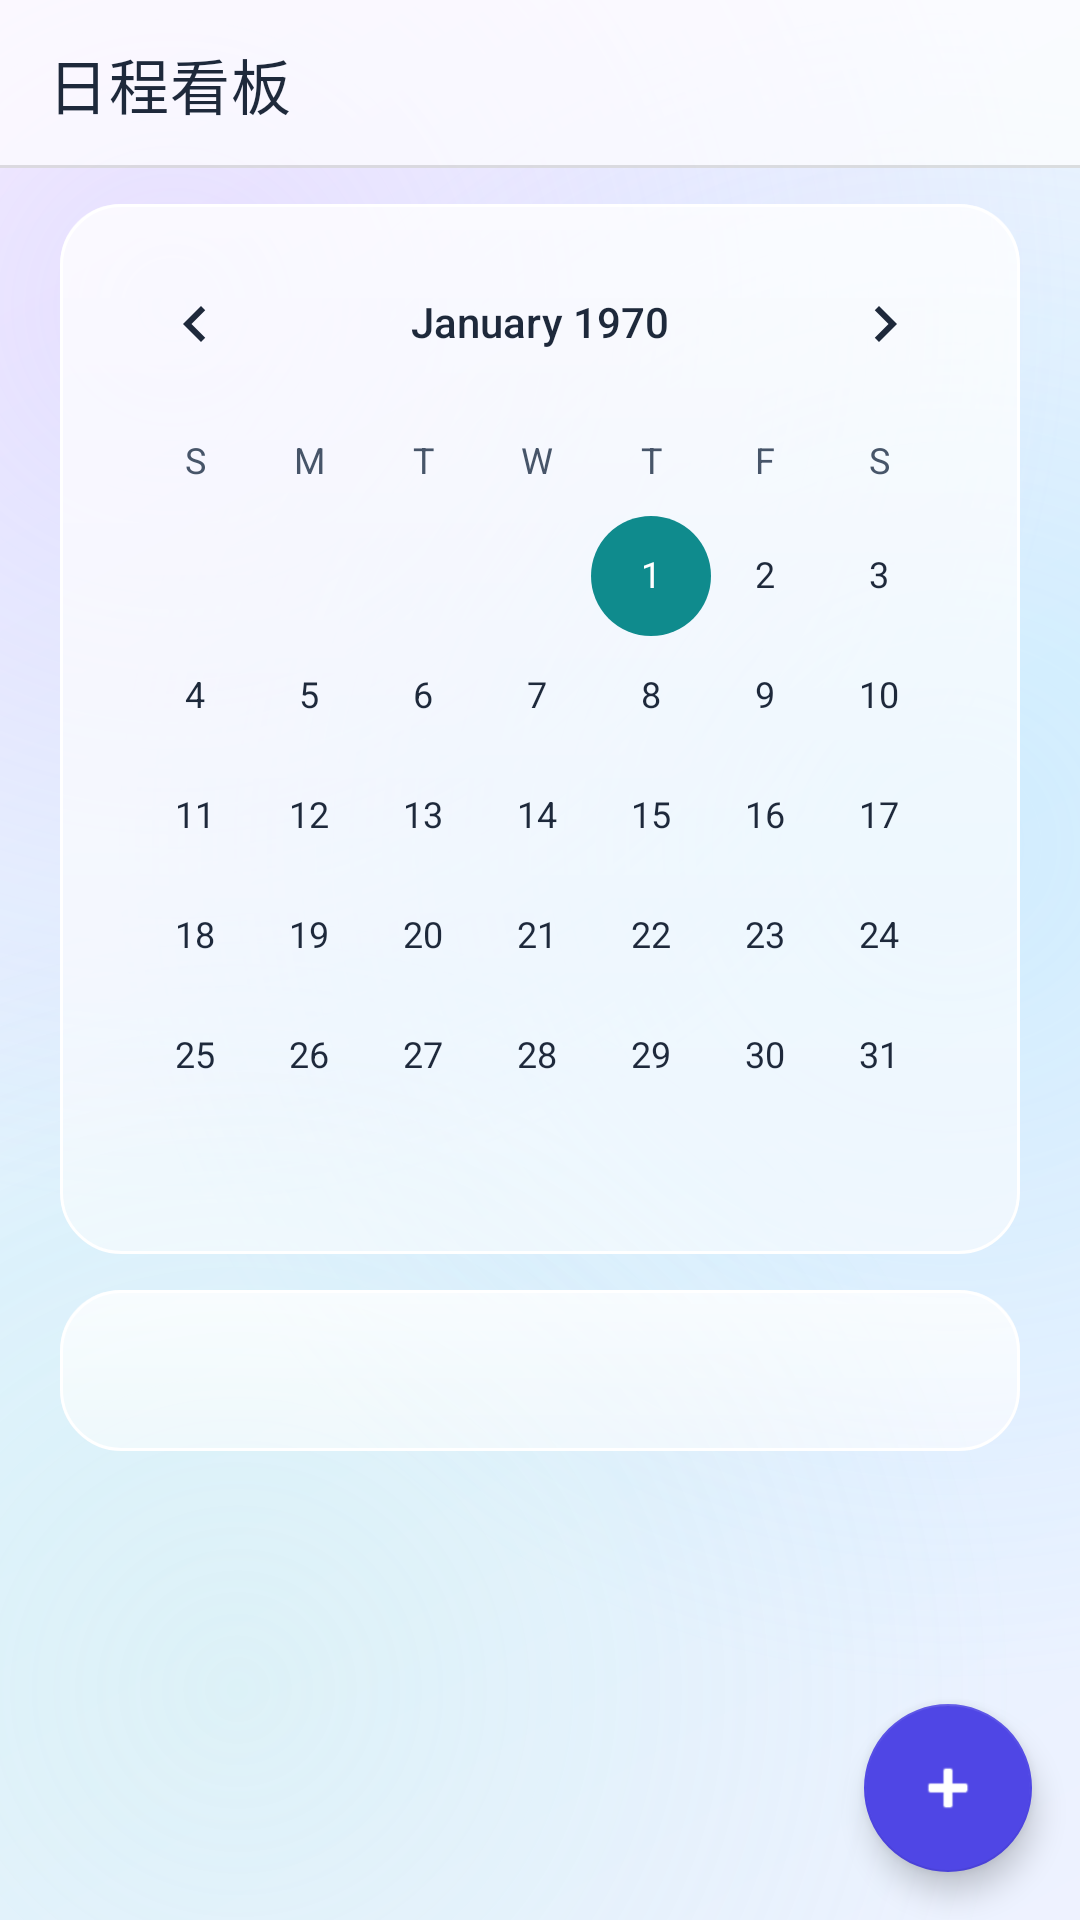

Produce the Android XML layout that renders to this screen, including the resource entries it uses.
<!-- AndroidManifest.xml: application theme Theme.MyApplication -->
<!-- res/layout/activity_schedule_list.xml -->
<?xml version="1.0" encoding="utf-8"?>
<LinearLayout xmlns:android="http://schemas.android.com/apk/res/android"
    xmlns:app="http://schemas.android.com/apk/res-auto"
    android:layout_width="match_parent"
    android:layout_height="match_parent"
    android:orientation="vertical">

    <com.google.android.material.appbar.MaterialToolbar
        android:id="@+id/toolbar"
        android:layout_width="match_parent"
        android:layout_height="?attr/actionBarSize"
        android:background="@drawable/bg_appbar"
        app:elevation="0dp"
        app:title="@string/schedule_title"
        app:titleTextColor="@color/glass_text_primary"
        app:navigationIconTint="@color/glass_text_primary" />

    <androidx.coordinatorlayout.widget.CoordinatorLayout
        android:layout_width="match_parent"
        android:layout_height="0dp"
        android:layout_weight="1">

        <LinearLayout
            android:layout_width="match_parent"
            android:layout_height="match_parent"
            android:orientation="vertical"
            android:paddingStart="@dimen/spacing_page_h"
            android:paddingEnd="@dimen/spacing_page_h"
            android:paddingBottom="@dimen/spacing_page_h">

            <LinearLayout
                style="@style/Widget.MyApp.GlassContainer"
                android:layout_width="match_parent"
                android:layout_height="wrap_content"
                android:layout_marginTop="@dimen/spacing_card_gap"
                android:padding="6dp">

                <CalendarView
                    android:id="@+id/calendarView"
                    android:layout_width="match_parent"
                    android:layout_height="wrap_content"
                    android:background="@android:color/transparent" />
            </LinearLayout>

            
            <LinearLayout
                android:id="@+id/summaryBlock"
                style="@style/Widget.MyApp.GlassContainer"
                android:layout_width="match_parent"
                android:layout_height="wrap_content"
                android:layout_marginTop="@dimen/spacing_card_gap"
                android:orientation="vertical"
                android:padding="@dimen/card_padding">

                <TextView
                    android:id="@+id/tvSummaryCount"
                    android:layout_width="match_parent"
                    android:layout_height="wrap_content"
                    android:textColor="@color/glass_text_primary"
                    android:textSize="16sp"
                    android:textStyle="bold" />

                <TextView
                    android:id="@+id/tvSummaryNext"
                    android:layout_width="match_parent"
                    android:layout_height="wrap_content"
                    android:layout_marginTop="2dp"
                    android:textColor="@color/glass_accent_teal"
                    android:textSize="13sp"
                    android:visibility="gone" />
            </LinearLayout>

            <FrameLayout
                android:layout_width="match_parent"
                android:layout_height="0dp"
                android:layout_weight="1"
                android:layout_marginTop="@dimen/spacing_card_gap">

                <androidx.recyclerview.widget.RecyclerView
                    android:id="@+id/rvEvents"
                    android:layout_width="match_parent"
                    android:layout_height="match_parent"
                    android:clipToPadding="false"
                    android:paddingBottom="88dp"
                    android:scrollbars="none" />

                <TextView
                    android:id="@+id/tvEmpty"
                    android:layout_width="wrap_content"
                    android:layout_height="wrap_content"
                    android:layout_gravity="center"
                    android:text="@string/empty_schedule"
                    android:textColor="@color/glass_text_secondary"
                    android:textSize="15sp"
                    android:visibility="gone" />
            </FrameLayout>
        </LinearLayout>

        <com.google.android.material.floatingactionbutton.FloatingActionButton
            android:id="@+id/fabAdd"
            android:layout_width="wrap_content"
            android:layout_height="wrap_content"
            android:layout_gravity="bottom|end"
            android:layout_margin="16dp"
            android:contentDescription="@string/action_add"
            android:src="@android:drawable/ic_input_add"
            app:backgroundTint="@color/glass_btn_primary"
            app:elevation="6dp"
            app:tint="@color/white" />

    </androidx.coordinatorlayout.widget.CoordinatorLayout>
</LinearLayout>
<!-- resources referenced by this layout -->
<resources>
  <color name="glass_accent_teal">#FF0F8B8D</color>
  <color name="glass_btn_primary">#FF4F46E5</color>
  <color name="glass_text_primary">#FF1E293B</color>
  <color name="glass_text_secondary">#FF475569</color>
  <color name="white">#FFFFFFFF</color>
  <dimen name="card_padding">16dp</dimen>
  <dimen name="spacing_card_gap">12dp</dimen>
  <dimen name="spacing_page_h">20dp</dimen>
  <!-- drawable bg_appbar (drawable) -->
  <?xml version="1.0" encoding="utf-8"?>
  <layer-list xmlns:android="http://schemas.android.com/apk/res/android">
      
      <item>
          <shape android:shape="rectangle">
              <solid android:color="@color/glass_appbar_bg" />
          </shape>
      </item>
      
      <item android:gravity="bottom">
          <shape android:shape="rectangle">
              <size android:height="1dp" />
              <solid android:color="@color/glass_appbar_divider" />
          </shape>
      </item>
  </layer-list>
  <string name="action_add">新增日程</string>
  <string name="empty_schedule">当天暂无日程</string>
  <string name="schedule_title">日程看板</string>
  <style name="Widget.MyApp.GlassContainer" parent="@android:style/Widget">
          <item name="android:background">@drawable/bg_glass_card</item>
          <item name="android:elevation">12dp</item>
          
          <item name="android:outlineSpotShadowColor">@color/glass_shadow_spot</item>
          <item name="android:outlineAmbientShadowColor">@color/glass_shadow_ambient</item>
      </style>
  <color name="glass_appbar_bg">#B3FFFFFF</color>
  <color name="glass_appbar_divider">#1F000000</color>
  <color name="glass_shadow_spot">#FF465AB4</color>
  <color name="glass_shadow_ambient">#FF6C7BD8</color>
  <color name="glass_status_bar">#FFEEF2FF</color>
  <color name="glass_btn_primary_variant">#FF4338CA</color>
  <color name="glass_text_hint">#FF64748B</color>
  <style name="Widget.MyApp.ActionBar" parent="Widget.MaterialComponents.Light.ActionBar.Solid">
          <item name="background">@drawable/bg_appbar</item>
          <item name="android:background">@drawable/bg_appbar</item>
          <item name="elevation">0dp</item>
          <item name="titleTextStyle">@style/TextAppearance.MyApp.ActionBar.Title</item>
      </style>
  <style name="ThemeOverlay.MyApp.ActionBar" parent="ThemeOverlay.MaterialComponents.ActionBar">
          <item name="android:textColorPrimary">@color/glass_text_primary</item>
          <item name="colorControlNormal">@color/glass_text_primary</item>
      </style>
  <color name="glass_card_fill">#8CFFFFFF</color>
  <color name="glass_card_stroke">#FFFFFFFF</color>
  <dimen name="corner_card">20dp</dimen>
  <color name="glass_highlight_top">#8CFFFFFF</color>
  <color name="glass_grad_start">#FFEEF2FF</color>
  <color name="glass_grad_center">#FFE0F2FE</color>
  <color name="glass_grad_end">#FFFDF4FF</color>
  <color name="glass_blob_lavender">#40B8A7FF</color>
  <color name="glass_blob_sky">#338FD8FF</color>
  <color name="glass_blob_mint">#24A7F3D0</color>
  <style name="TextAppearance.MyApp.ActionBar.Title" parent="TextAppearance.MaterialComponents.Headline6">
          <item name="android:textColor">@color/glass_text_primary</item>
          <item name="android:fontFamily">sans-serif-medium</item>
      </style>
  <dimen name="corner_button">24dp</dimen>
  <dimen name="height_button_min">52dp</dimen>
  <color name="glass_input_fill">#73FFFFFF</color>
  <color name="glass_card_stroke_focused">#B36C63FF</color>
  <dimen name="corner_input">16dp</dimen>
  <color name="glass_input_stroke">#8CFFFFFF</color>
</resources>
